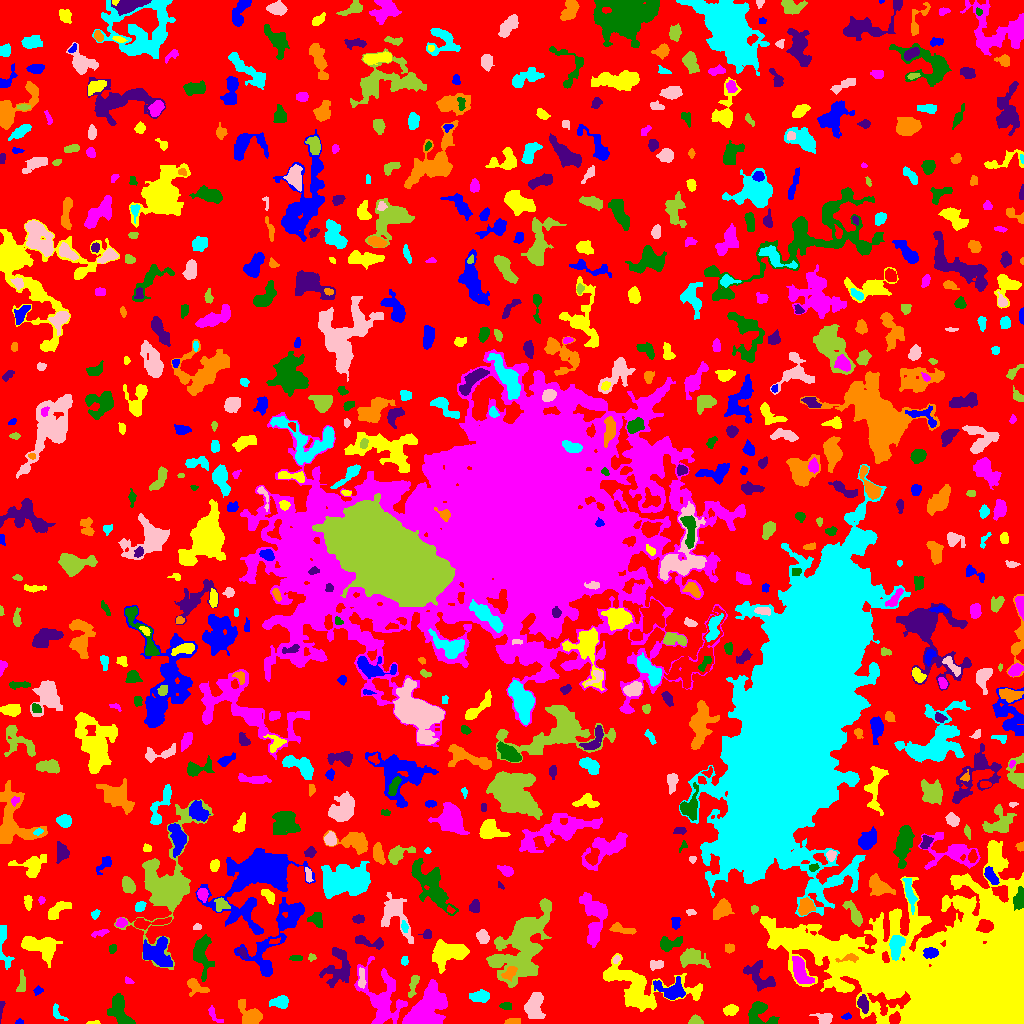

The file beside this chart, header and first rows:
ID, X, Y, A, B, theta, total_flux, mu_max, mu_median, mu_mean, R_fwhm, R_e, R10, R90, x_start, x_end, y_start, y_end, area, greylevel
0, 516.2, 511.9, 305.2, 298.9, 0.5704, 1026094, 10.0, 1.0, 1.487, 63.86, 216.2, 82.91, 352.5, 0, 1023, 0, 1023, 690006, 1.487
1, 19.5, 1.463, 1.94, 1.308, 0.0, 82.0, 4.0, 2.0, 2.05, 2.877, 1.954, 0.7979, 3.038, 15, 23, 0, 5, 40, 6.05
2, 93.66, 0.8947, 3.694, 0.8829, 0.0443, 76.0, 4.0, 2.0, 1.727, 2.985, 2.257, 0.7979, 3.338, 86, 100, 0, 3, 44, 4.727
3, 381.7, 24.85, 15.6, 9.167, -1.161, 2911, 8.0, 2.0, 2.565, 9.027, 9.997, 3.656, 16.21, 354, 407, 0, 67, 1135, 5.565
4, 758.5, 10.27, 6.757, 5.946, -1.013, 1157, 10.0, 3.0, 3.013, 5.046, 5.754, 2.111, 9.305, 748, 779, 0, 22, 384, 6.013
5, 1.16, 15.53, 4.857, 1.033, 1.436, 94.0, 4.0, 1.0, 1.424, 3.038, 2.257, 0.7979, 3.656, 0, 5, 0, 22, 66, 5.424
6, 511.3, 1.337, 2.973, 1.213, 0.01558, 184.0, 8.0, 1.0, 2.022, 2.646, 2.257, 0.7979, 3.7, 504, 520, 0, 5, 91, 6.022
7, 57.33, 11.15, 5.492, 2.197, -1.011, 91.0, 3.0, 1.0, 0.7982, 2.111, 2.985, 0.9772, 4.514, 53, 68, 3, 20, 114, 4.798
8, 824.7, 5.005, 4.451, 2.552, -0.2146, 384.0, 5.0, 2.0, 2.341, 4.406, 3.868, 1.493, 6.232, 809, 832, 0, 10, 164, 5.341
9, 695.5, 2.384, 2.992, 2.042, -0.007848, 539.0, 13.0, 4.0, 5.037, 3.29, 2.932, 1.128, 4.754, 688, 703, 0, 9, 107, 8.037
10, 895.1, 5.065, 3.15, 2.37, 0.896, 402.0, 9.0, 3.0, 3.322, 2.932, 3.432, 1.262, 5.382, 889, 900, 0, 12, 121, 11.32
11, 846.7, 6.987, 2.41, 1.351, 0.2616, 77.0, 3.0, 1.0, 1.4, 2.706, 2.111, 0.7979, 3.432, 841, 851, 4, 11, 55, 6.4
12, 730.8, 13.42, 3.364, 2.487, 0.2116, 454.0, 6.0, 3.0, 3.175, 5.202, 3.742, 1.493, 5.809, 723, 738, 8, 19, 143, 6.175
13, 213.6, 8.991, 5.311, 1.995, -0.9053, 106.0, 2.0, 1.0, 0.955, 5.323, 3.338, 1.262, 4.983, 208, 223, 1, 18, 111, 4.955
14, 506.5, 17.54, 3.061, 1.683, 0.02709, 136.0, 3.0, 2.0, 1.6, 3.827, 2.821, 1.128, 4.37, 499, 511, 14, 21, 85, 5.6
15, 862.8, 19.74, 3.8, 2.34, -1.355, 506.0, 8.0, 3.0, 3.085, 4.549, 3.7, 1.382, 5.944, 857, 868, 10, 29, 164, 11.09
16, 249.5, 8.599, 7.14, 4.292, -0.851, 1023, 7.0, 2.0, 2.826, 6.232, 5.698, 2.185, 9.097, 238, 262, 0, 24, 362, 5.826
17, 280.4, 21.26, 4.007, 2.844, 0.05931, 715.0, 8.0, 3.0, 3.575, 5.441, 4.222, 1.693, 6.604, 269, 288, 15, 28, 200, 6.575
18, 534.5, 18.71, 6.907, 3.666, 1.359, 1690, 10.0, 4.0, 4.142, 7.506, 6.024, 2.394, 9.575, 524, 545, 5, 31, 408, 7.142
19, 413.2, 38.67, 6.575, 1.891, 1.303, 520.0, 6.0, 3.0, 3.333, 5.726, 4.068, 1.596, 6.283, 408, 419, 26, 48, 156, 6.333
20, 799.4, 20.25, 2.969, 2.815, -0.1844, 719.0, 10.0, 4.0, 4.551, 4.754, 3.656, 1.493, 5.836, 792, 806, 13, 27, 158, 7.551
21, 38.57, 32.65, 2.037, 1.446, 0.3306, 51.0, 3.0, 1.0, 0.75, 1.784, 2.111, 0.7979, 3.29, 33, 43, 28, 38, 68, 4.75
22, 638.7, 35.75, 22.68, 9.968, -0.2222, 4899, 12.0, 2.0, 3.185, 8.686, 10.72, 3.868, 18.42, 603, 702, 12, 70, 1538, 6.185
23, 422.3, 10.35, 10.9, 5.881, 0.7966, 8196, 29.0, 4.0, 7.311, 7.878, 7.777, 3.09, 14.6, 402, 447, 0, 44, 1121, 11.31
24, 119.8, 12.81, 9.098, 4.096, -1.17, 1482, 7.0, 3.0, 3.361, 8.078, 6.58, 2.646, 10.22, 107, 135, 0, 30, 441, 6.361
25, 758.5, 47.24, 9.383, 4.906, -0.7361, 959.0, 5.0, 2.0, 2.246, 6.933, 6.555, 2.585, 10.12, 743, 775, 32, 63, 427, 5.246
26, 194.9, 37.39, 5.688, 3.062, -0.528, 427.0, 7.0, 2.0, 1.986, 3.29, 4.029, 1.493, 6.933, 187, 209, 27, 45, 215, 5.986
27, 480.6, 27.15, 4.336, 2.609, 0.002061, 772.0, 9.0, 3.0, 3.659, 4.983, 4.184, 1.693, 6.77, 469, 489, 21, 34, 211, 6.659
28, 361.5, 45.03, 5.703, 1.719, -1.569, 210.0, 3.0, 2.0, 1.641, 4.787, 3.785, 1.382, 5.698, 358, 366, 35, 56, 128, 7.641
29, 21.24, 38.82, 6.656, 1.616, 1.471, 112.0, 3.0, 1.0, 0.7887, 2.459, 3.09, 0.9772, 4.886, 16, 25, 32, 54, 142, 4.789
30, 566.7, 23.54, 6.473, 5.083, -1.001, 1215, 7.0, 3.0, 2.985, 6.864, 6.024, 2.326, 9.624, 556, 578, 13, 44, 407, 5.985
31, 671.7, 32.33, 6.906, 4.009, -0.1796, 962.0, 8.0, 2.0, 2.467, 5.698, 5.323, 2.034, 8.921, 653, 685, 24, 47, 390, 7.467
32, 841.7, 37.02, 4.854, 1.582, -0.3882, 234.0, 5.0, 2.0, 2.438, 3.338, 2.877, 1.128, 4.754, 829, 850, 33, 42, 96, 10.44
33, 128.3, 42.08, 2.226, 1.309, -0.8738, 40.0, 2.0, 1.0, 0.7547, 3.29, 2.034, 0.5642, 3.038, 125, 134, 40, 47, 53, 5.755
34, 202.1, 68.99, 11.32, 4.239, -1.519, 1713, 7.0, 3.0, 3.576, 8.349, 7.159, 2.932, 11.14, 193, 214, 42, 89, 479, 5.576
35, 337.4, 54.71, 10.44, 6.715, 1.311, 1754, 6.0, 3.0, 2.998, 10.69, 8.215, 3.241, 12.49, 319, 350, 36, 76, 585, 4.998
36, 509.6, 50.84, 4.063, 2.39, 0.7825, 319.0, 4.0, 2.0, 2.141, 5.67, 3.827, 1.493, 6.024, 501, 517, 42, 57, 149, 9.141
37, 2.89, 80.59, 12.29, 2.647, -1.441, 584.0, 7.0, 2.0, 2.29, 3.785, 4.37, 1.693, 7.858, 0, 14, 54, 98, 255, 5.29
38, 656.2, 59.21, 3.776, 2.212, 0.0987, 196.0, 3.0, 2.0, 1.62, 4.787, 3.656, 1.382, 5.412, 650, 663, 53, 63, 121, 5.62
39, 690.6, 65.05, 6.745, 3.909, -0.112, 1155, 9.0, 2.0, 3.072, 5.046, 5.557, 2.034, 9.097, 680, 710, 56, 75, 376, 6.072
40, 92.51, 50.17, 4.245, 2.414, 1.201, 348.0, 4.0, 2.0, 2.275, 5.754, 3.868, 1.596, 6.103, 88, 100, 40, 57, 153, 5.275
41, 154.9, 71.34, 7.93, 6.558, -0.4586, 1246, 8.0, 2.0, 2.182, 5.441, 6.91, 2.394, 11.35, 143, 172, 57, 87, 571, 7.182
42, 39.34, 77.26, 9.956, 4.951, -0.3042, 1872, 8.0, 3.0, 3.13, 8.74, 7.653, 2.932, 11.89, 21, 62, 56, 87, 598, 6.13
43, 800.6, 51.56, 7.571, 3.226, -1.179, 1064, 7.0, 3.0, 2.868, 6.383, 5.754, 2.257, 9.062, 792, 814, 40, 67, 371, 9.868
44, 296.8, 65.35, 2.987, 1.252, 0.007566, 257.0, 9.0, 3.0, 3.521, 2.821, 2.326, 0.7979, 3.868, 289, 302, 63, 68, 73, 6.521
45, 242.1, 71.02, 2.971, 1.743, -0.9962, 144.0, 4.0, 2.0, 1.8, 3.785, 2.764, 1.128, 4.442, 237, 248, 65, 76, 80, 7.8
46, 848.8, 65.33, 5.625, 1.803, 0.1515, 370.0, 6.0, 3.0, 3.033, 4.72, 3.432, 1.382, 5.47, 835, 858, 61, 70, 122, 22.03
47, 404.5, 62.37, 2.299, 1.712, 1.549, 135.0, 4.0, 2.0, 2.143, 3.742, 2.585, 0.9772, 3.909, 401, 408, 58, 67, 63, 6.143
48, 616.1, 64.26, 1.796, 1.329, 0.9834, 72.0, 5.0, 1.0, 1.385, 1.784, 1.784, 0.5642, 3.141, 613, 620, 60, 68, 52, 7.385
49, 311.7, 65.85, 2.062, 1.785, 0.03684, 85.0, 3.0, 2.0, 1.604, 2.932, 2.394, 0.7979, 3.7, 308, 316, 62, 70, 53, 4.604
50, 558.6, 75.34, 2.867, 2.541, 1.163, 240.0, 4.0, 1.0, 1.832, 4.514, 3.432, 1.262, 5.499, 553, 564, 69, 82, 131, 5.832
51, 930.6, 70.54, 3.458, 2.393, 0.1514, 644.0, 9.0, 4.0, 4.351, 4.618, 3.7, 1.493, 5.809, 923, 938, 65, 76, 148, 22.35
52, 970.3, 38.55, 50.2, 28.92, -0.2454, 497047, 180.0, 12.0, 23.92, 18.87, 29.97, 10.25, 60.95, 760, 1023, 0, 183, 20781, 25.92
53, 593.9, 107.9, 13.65, 5.779, -1.476, 1845, 6.0, 2.0, 2.473, 9.575, 8.273, 3.141, 13.23, 579, 607, 76, 131, 746, 5.473
54, 112.8, 75.5, 2.291, 0.7483, -0.0, 40.0, 2.0, 0.0, 0.597, 2.764, 1.693, 0.5642, 2.459, 109, 116, 70, 79, 67, 4.597
55, 370.2, 81.43, 8.979, 2.454, -0.1982, 446.0, 5.0, 2.0, 2.027, 4.583, 4.514, 1.784, 7.334, 355, 383, 74, 88, 220, 5.027
56, 729.6, 75.39, 2.407, 2.353, 0.2679, 178.0, 3.0, 2.0, 2.094, 4.514, 3.038, 1.262, 4.514, 725, 734, 70, 80, 85, 5.094
57, 896.2, 77.81, 6.247, 3.036, 1.393, 1937, 14.0, 7.0, 6.726, 6.933, 5.323, 2.111, 8.156, 889, 905, 63, 88, 288, 14.73
58, 482.7, 86.5, 3.383, 2.746, -1.27, 737.0, 9.0, 5.0, 4.817, 4.983, 3.949, 1.596, 6.129, 476, 489, 80, 94, 153, 6.817
59, 522.4, 78.53, 20.49, 10.37, 1.112, 7654, 11.0, 3.0, 3.341, 11.06, 14, 5.262, 23.04, 486, 551, 36, 125, 2291, 6.341
... 693 more rows
